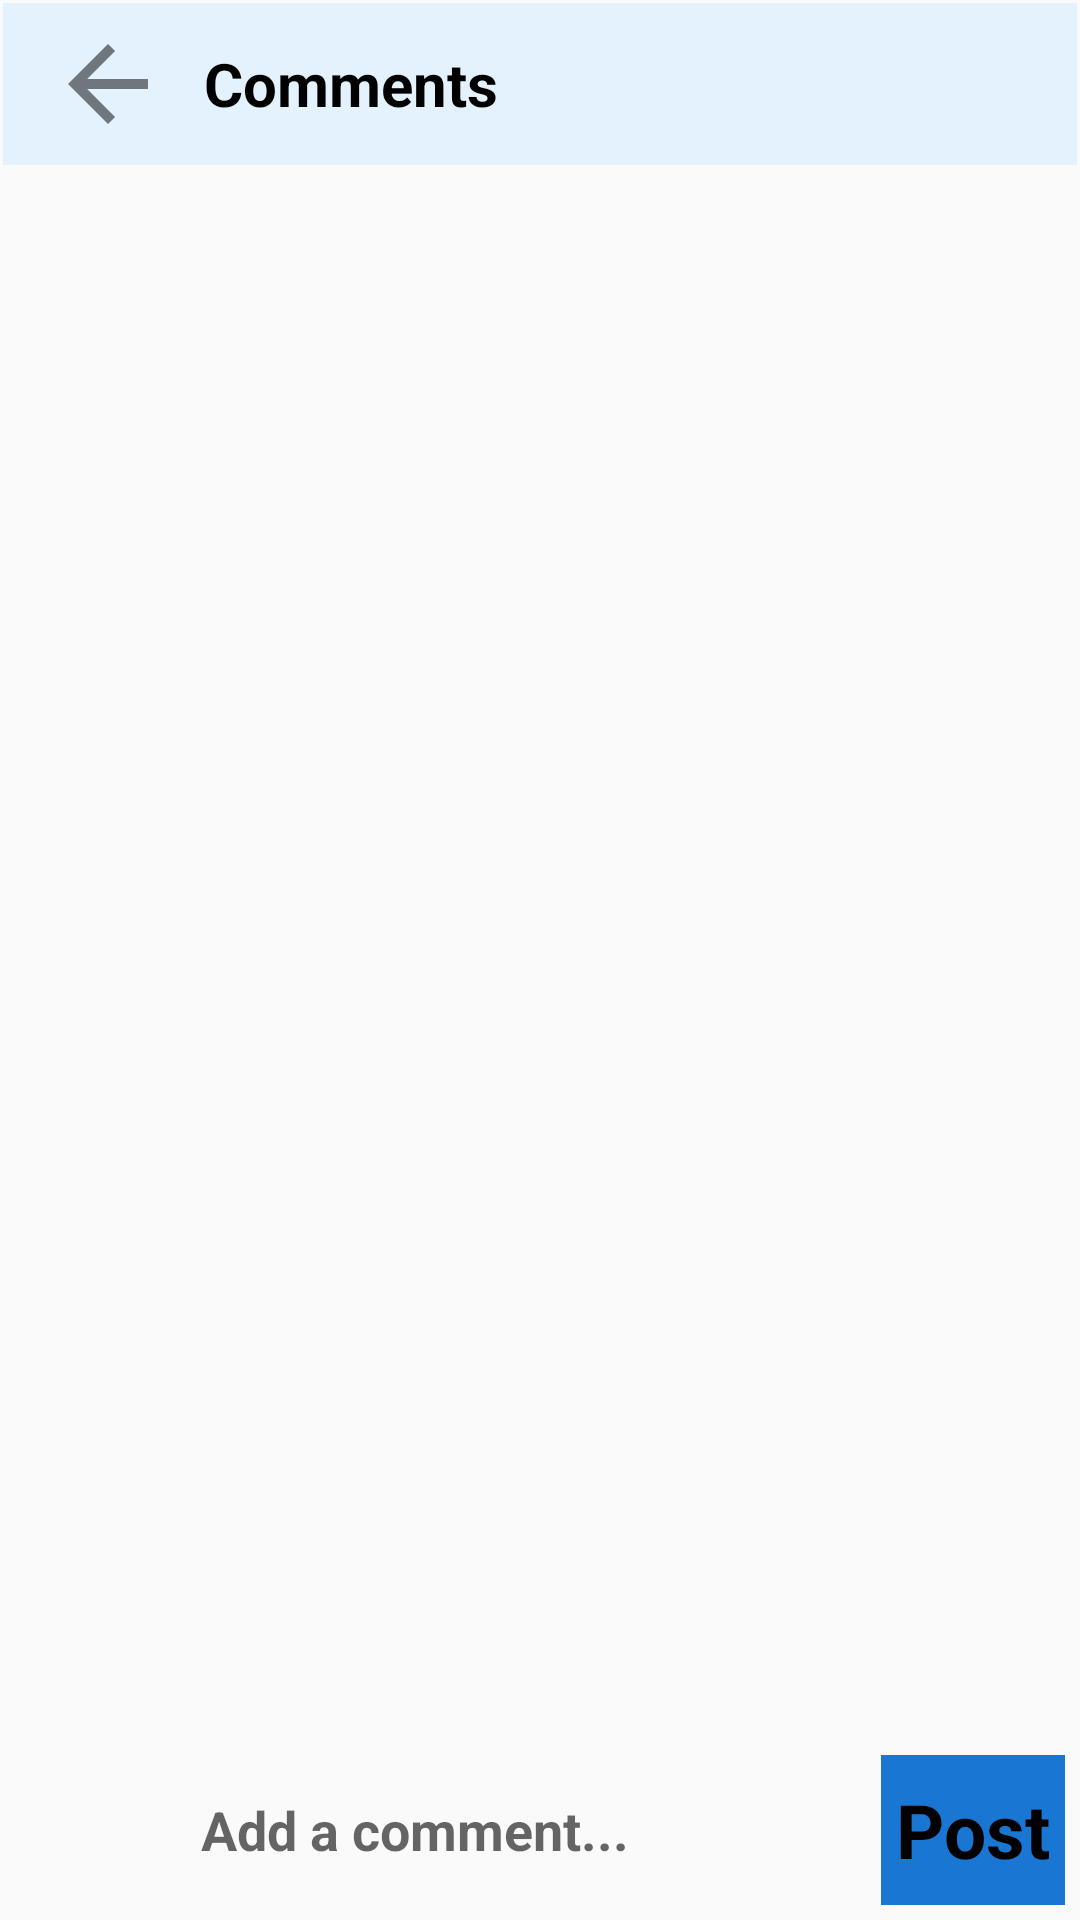

Android layout source for this screen:
<!-- AndroidManifest.xml: application theme Theme.InstaClone -->
<!-- res/layout/fragment_comment.xml -->
<?xml version="1.0" encoding="utf-8"?>
<RelativeLayout xmlns:android="http://schemas.android.com/apk/res/android"
    xmlns:tools="http://schemas.android.com/tools"
    android:layout_width="match_parent"
    android:layout_height="match_parent"
    tools:context=".ListDisplay.Comment"

    >

    <androidx.appcompat.widget.Toolbar
        android:id="@+id/toolBar"
        android:layout_width="match_parent"
        android:layout_height="wrap_content"
        android:layout_alignParentTop="true"
        android:background="@drawable/rectangle_black_border"
        android:backgroundTint="#e3f2fd">

        <LinearLayout
            android:layout_width="match_parent"
            android:layout_height="50dp"
            android:gravity="center_vertical"
            android:orientation="horizontal">

            <ImageView
                android:id="@+id/close_button"
                android:layout_width="40dp"
                android:layout_height="40dp"
                android:layout_marginEnd="10dp"
                android:src="@drawable/ic_baseline_arrow_back_24" />

            <TextView
                android:layout_width="wrap_content"
                android:layout_height="wrap_content"
                android:padding="2dp"
                android:text="@string/comments"
                android:textColor="@color/black"
                android:textSize="20sp"
                android:textStyle="bold" />
        </LinearLayout>
    </androidx.appcompat.widget.Toolbar>

    <androidx.recyclerview.widget.RecyclerView
        android:id="@+id/comment_Con"
        android:layout_width="match_parent"
        android:layout_height="wrap_content"
        android:layout_below="@+id/toolBar" />

    <LinearLayout
        android:layout_width="match_parent"
        android:layout_height="wrap_content"
        android:layout_alignParentBottom="true"
        android:gravity="center_vertical"
        android:padding="5dp">

        <ImageView
            android:id="@+id/user_profile_photo"
            android:layout_width="50dp"
            android:layout_height="50dp"
            android:layout_marginEnd="10dp"
            android:scaleType="centerCrop"
            android:src="@drawable/ic_action_person" />

        <androidx.appcompat.widget.AppCompatAutoCompleteTextView
            android:id="@+id/post_comment"
            android:layout_width="match_parent"
            android:layout_height="wrap_content"
            android:layout_weight="1"
            android:background="@null"
            android:hint="@string/add_a_comment"
            android:inputType="textMultiLine"
            android:maxLines="5"
            android:padding="2dp"
            android:textStyle="bold" />

        <TextView
            android:id="@+id/comment_post_button"
            android:layout_width="wrap_content"
            android:layout_height="50dp"
            android:layout_marginStart="10dp"
            android:background="@color/blue"
            android:gravity="center_vertical"
            android:padding="5dp"
            android:text="@string/post"
            android:textColor="@color/black"
            android:textSize="25sp"
            android:textStyle="bold" />
    </LinearLayout>

</RelativeLayout>
<!-- resources referenced by this layout -->
<resources>
  <color name="black">#FF000000</color>
  <color name="blue">#1976d2</color>
  <!-- drawable ic_baseline_arrow_back_24 (drawable) -->
  <vector xmlns:android="http://schemas.android.com/apk/res/android"
      android:width="24dp"
      android:height="24dp"
      android:alpha="0.85"
      android:autoMirrored="true"
      android:tint="?attr/colorControlNormal"
      android:viewportWidth="24"
      android:viewportHeight="24">
      <path
          android:fillColor="@android:color/white"
          android:pathData="M20,11H7.83l5.59,-5.59L12,4l-8,8 8,8 1.41,-1.41L7.83,13H20v-2z" />
  </vector>
  <!-- drawable rectangle_black_border (drawable) -->
  <?xml version="1.0" encoding="utf-8"?>
  <layer-list xmlns:android="http://schemas.android.com/apk/res/android"
      android:layout_width="match_parent"
      android:layout_height="1dp">
  
      <item
          android:bottom="1dp"
          android:left="1dp"
          android:right="1dp"
          android:top="1dp">
  
          <shape android:shape="rectangle">
              <stroke
                  android:width="1dp"
                  android:color="@color/black" />
              <solid android:color="@color/white" />
  
          </shape>
      </item>
  
  
  </layer-list>
  <string name="add_a_comment">Add a comment...</string>
  <string name="comments">Comments</string>
  <string name="post">Post</string>
  <style name="Theme.InstaClone" parent="Theme.AppCompat.Light.DarkActionBar">
          
          <item name="colorPrimary">@color/purple_500</item>
          <item name="colorPrimaryDark">@color/purple_700</item>
          <item name="colorAccent">@color/teal_200</item>
          
      </style>
  <color name="white">#FFFFFFFF</color>
  <color name="purple_500">#FF6200EE</color>
  <color name="purple_700">#FF3700B3</color>
  <color name="teal_200">#FF03DAC5</color>
</resources>
